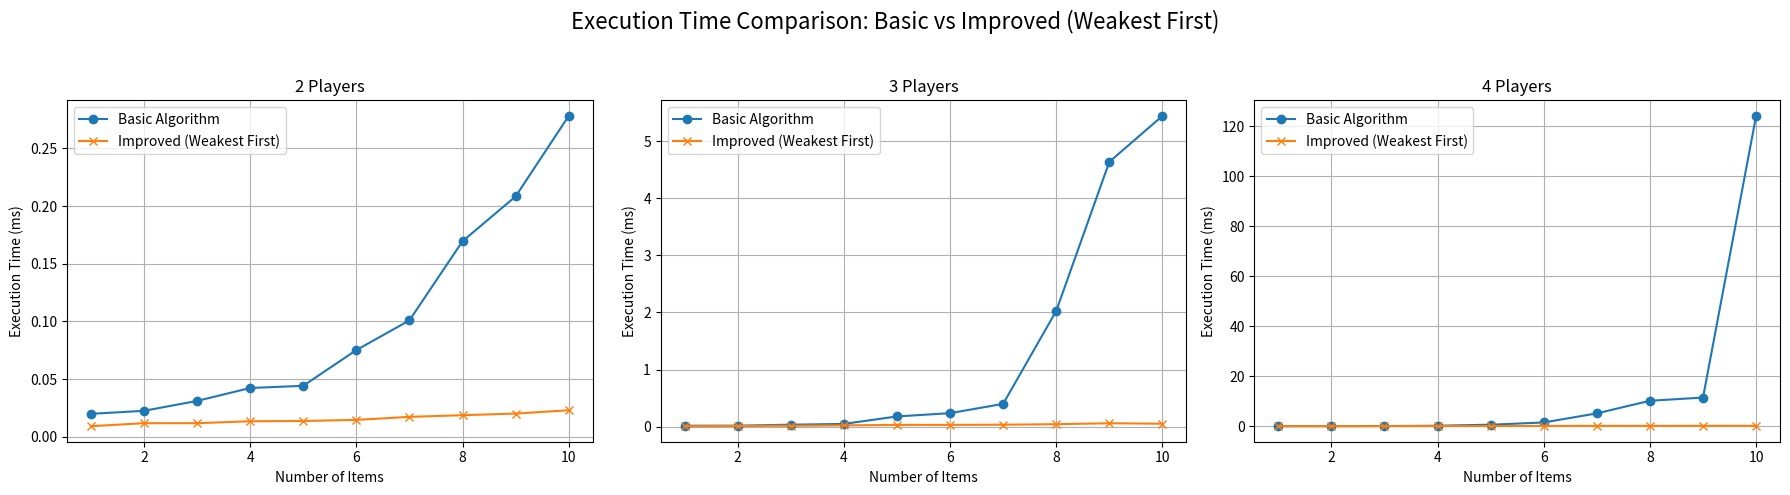

Write the Python code that produced this figure.
import random
import time
import matplotlib.pyplot as plt
from typing import List, Tuple

def egalitarian_allocation(valuations: List[List[int]]) -> Tuple[List[List[int]], int]:
  
    num_players = len(valuations)
    num_items = len(valuations[0])

    best_result = {
        "min_value": float('-inf'),
        "allocation": [[] for _ in range(num_players)],
    }
    best_min_player = None

    def backtrack(item_index: int, current_allocation: List[List[int]], player_scores: List[int]):
        """
        Recursive backtracking function to explore all possible allocations.

        Args:
            item_index: The index of the current item being considered.
            current_allocation: The current allocation of items to players.
            player_scores: The current total value received by each player.
        """
        nonlocal best_min_player

        # Base case: all items have been allocated
        if item_index == num_items:
            min_value = min(player_scores)
            min_player = player_scores.index(min_value)

            # Update the best result if the current allocation is better (higher minimum value, or same minimum value with a smaller index of the weakest player)
            if (min_value > best_result["min_value"] or
                    (min_value == best_result["min_value"] and
                     (best_min_player is None or min_player < best_min_player))):
                best_result["min_value"] = min_value
                best_result["allocation"] = [list(p) for p in current_allocation]
                best_min_player = min_player
            return

        # Rule B: Optimistic Bound (Pruning based on the weakest player's potential)
        weakest_player = player_scores.index(min(player_scores))
        remaining_value = sum(valuations[weakest_player][i] for i in range(item_index, num_items))
        optimistic = player_scores[weakest_player] + remaining_value

        # If the best possible value for the weakest player in the current path is less than the current best minimum value, prune this branch
        if optimistic < best_result["min_value"]:
            return

        # Try assigning the current item to each player
        for p in range(num_players):
            current_allocation[p].append(item_index)
            player_scores[p] += valuations[p][item_index]

            # Recursively explore the next item
            backtrack(item_index + 1, current_allocation, player_scores)

            # Backtrack: undo the assignment to explore other possibilities
            current_allocation[p].pop()
            player_scores[p] -= valuations[p][item_index]

    # Start the backtracking process from the first item with an empty allocation and zero scores
    backtrack(0, [[] for _ in range(num_players)], [0] * num_players)
    return best_result["allocation"], best_result["min_value"]


# === אלגוריתם משופר (מוקצים רק לשחקנים הכי חלשים) ===
def egalitarian_allocation_weakest_first(valuations: List[List[int]]) -> Tuple[List[List[int]], int]:
    num_players = len(valuations)
    num_items = len(valuations[0])

    best_min_value = float('-inf')
    best_allocation = [[] for _ in range(num_players)]

    def backtrack(item_index: int, allocation: List[List[int]], player_scores: List[int]):
        nonlocal best_min_value, best_allocation

        if item_index == num_items:
            current_min = min(player_scores)
            if current_min > best_min_value:
                best_min_value = current_min
                best_allocation = [list(lst) for lst in allocation]
            return

        # Improvement: Instead of trying all players, assign the item only to the weakest players (with the minimum current score).
        # This reduces the branching factor and focuses the search on promising paths, speeding up the algorithm.
        min_score = min(player_scores)
        weakest_players = [i for i, score in enumerate(player_scores) if score == min_score]

        for p in weakest_players:
            allocation[p].append(item_index)
            player_scores[p] += valuations[p][item_index]

            backtrack(item_index + 1, allocation, player_scores)

            allocation[p].pop()
            player_scores[p] -= valuations[p][item_index]

    backtrack(0, [[] for _ in range(num_players)], [0] * num_players)
    return best_allocation, best_min_value


def run_benchmark():
    item_counts = list(range(1, 11))  
    player_counts = [2, 3, 4]         

    fig, axes = plt.subplots(1, 3, figsize=(18, 5))  

    for i, num_players in enumerate(player_counts):
        times_basic = []
        times_weakest_first = []

        for num_items in item_counts:
            valuations = [[random.randint(1, 2**32) for _ in range(num_items)] for _ in range(num_players)]

            start = time.time()
            egalitarian_allocation(valuations)
            end = time.time()
            times_basic.append((end - start) * 1000)

            start = time.time()
            egalitarian_allocation_weakest_first(valuations)
            end = time.time()
            times_weakest_first.append((end - start) * 1000)

        ax = axes[i]
        ax.plot(item_counts, times_basic, marker='o', label='Basic Algorithm')
        ax.plot(item_counts, times_weakest_first, marker='x', label='Improved (Weakest First)')
        ax.set_title(f'{num_players} Players')
        ax.set_xlabel('Number of Items')
        ax.set_ylabel('Execution Time (ms)')
        ax.grid(True)
        ax.legend()

    plt.suptitle('Execution Time Comparison: Basic vs Improved (Weakest First)', fontsize=16)
    plt.tight_layout(rect=[0, 0, 1, 0.95])
    plt.show()

run_benchmark()
